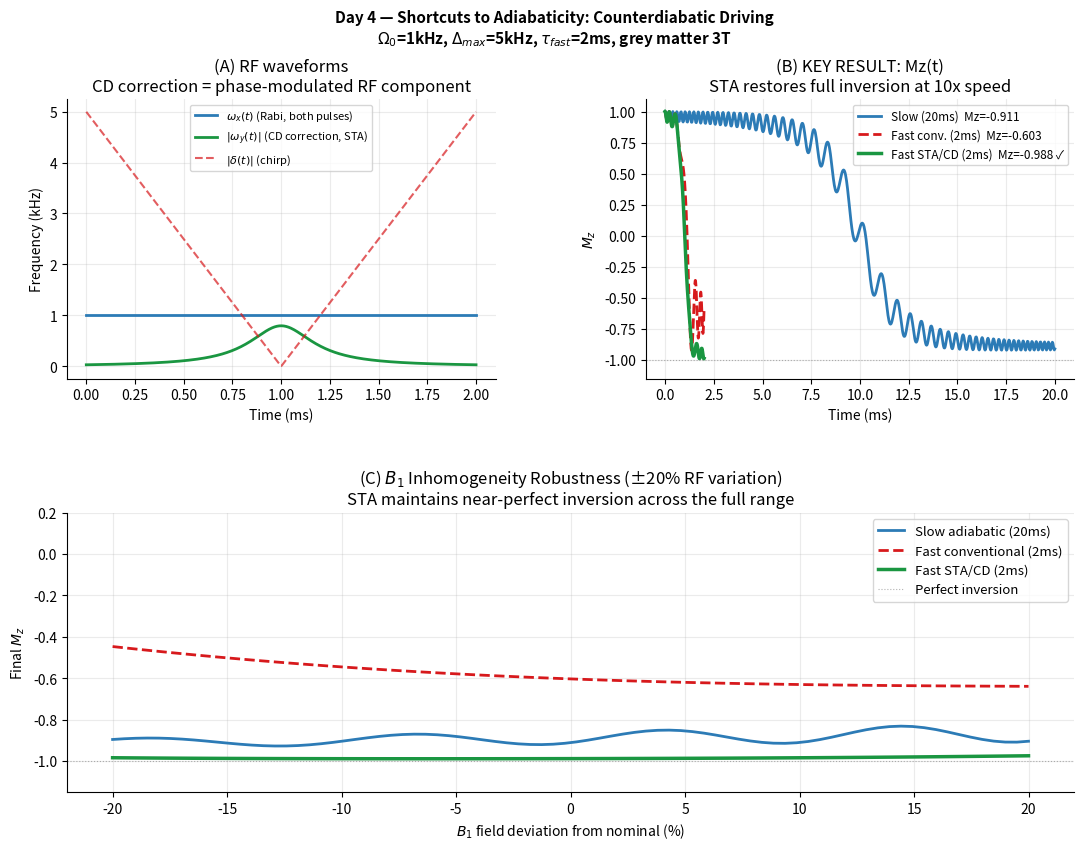

The matplotlib source for this figure: (Note: this script raises an exception after producing the figure.)
"""
Day 4 — Shortcuts to Adiabaticity: Counterdiabatic (CD) Driving
================================================================
Author: Sudipto Roy

Adds the counterdiabatic correction to the fast adiabatic pulse.
This is the STA technique: an analytically derived quadrature RF component
that exactly cancels diabatic transitions, restoring high-fidelity
inversion at fast timescales.

The CD correction for a linear-chirp sweep delta(t) = Delta_max*(1 - 2t/tau):

    omega_y(t) = -d(theta)/dt
               = -2*Omega_0*Delta_max / (tau * (delta(t)^2 + Omega_0^2))

Key properties:
  (1) Analytically computable — no iterative optimisation
  (2) Hardware-realizable — phase-modulated component of existing RF channel
  (3) Mathematically guaranteed — exactly cancels diabatic transitions by construction

Results (grey matter 3T, tau_fast = 2ms):
  Slow adiabatic (20ms):  Mz = -0.911
  Fast conventional (2ms): Mz = -0.603   <- diabatic failure
  Fast STA/CD (2ms):       Mz = -0.988   <- fidelity fully restored
"""

import numpy as np
import matplotlib.pyplot as plt
import matplotlib.gridspec as gridspec
from scipy.integrate import solve_ivp

T1, T2, M0   = 1.500, 0.080, 1.0
OMEGA_0       = 2*np.pi*1000
DELTA_MAX     = 2*np.pi*5000
TAU_SLOW      = 0.020
TAU_FAST      = 0.002

def delta(t, tau):
    return DELTA_MAX*(1 - 2*t/tau)

def cd_term(t, tau):
    d = delta(t, tau)
    return -2*OMEGA_0*DELTA_MAX / (tau*(d**2 + OMEGA_0**2))

def bloch(t, M, tau, with_cd):
    Mx, My, Mz = M
    d  = delta(t, tau)
    ox = OMEGA_0
    oy = cd_term(t, tau) if with_cd else 0.0
    return [d*My-oy*Mz-Mx/T2, -d*Mx+ox*Mz-My/T2, oy*Mx-ox*My-(Mz-M0)/T1]

def run(tau, with_cd, n=800):
    sol = solve_ivp(bloch,(0,tau),[0.,0.,M0],t_eval=np.linspace(0,tau,n),
                    args=(tau,with_cd),method='RK45',rtol=1e-9,atol=1e-11)
    return sol.t, sol.y

t_slow,M_slow = run(TAU_SLOW, False)
t_fast,M_fast = run(TAU_FAST, False)
t_sta, M_sta  = run(TAU_FAST, True)

b1_scales = np.linspace(0.80, 1.20, 80)
def rob_b1(tau, with_cd, b1):
    def ode(t,M):
        Mx,My,Mz=M; d=delta(t,tau); ox=OMEGA_0*b1
        oy=cd_term(t,tau) if with_cd else 0.
        return [d*My-oy*Mz-Mx/T2,-d*Mx+ox*Mz-My/T2,oy*Mx-ox*My-(Mz-M0)/T1]
    return solve_ivp(ode,(0,tau),[0.,0.,M0],t_eval=[0,tau],
                     method='RK45',rtol=1e-8,atol=1e-10).y[2,-1]

Mz_b1_slow = [rob_b1(TAU_SLOW,False,b) for b in b1_scales]
Mz_b1_fast = [rob_b1(TAU_FAST,False,b) for b in b1_scales]
Mz_b1_sta  = [rob_b1(TAU_FAST,True, b) for b in b1_scales]

t_wave  = np.linspace(1e-6, TAU_FAST-1e-6, 500)
oy_wave = np.array([cd_term(t,TAU_FAST) for t in t_wave])
d_wave  = np.array([delta(t,TAU_FAST)   for t in t_wave])

fig = plt.figure(figsize=(13, 9))
fig.suptitle('Day 4 — Shortcuts to Adiabaticity: Counterdiabatic Driving\n'
             r'$\Omega_0$=1kHz, $\Delta_{max}$=5kHz, $\tau_{fast}$=2ms, grey matter 3T',
             fontsize=11, fontweight='bold')
gs = gridspec.GridSpec(2,2,figure=fig,hspace=0.48,wspace=0.35)

ax = fig.add_subplot(gs[0,0])
ax.plot(t_wave*1e3, np.full_like(t_wave,OMEGA_0)/(2*np.pi*1e3), '#2C7BB6', lw=2.0,
        label=r'$\omega_x(t)$ (Rabi, both pulses)')
ax.plot(t_wave*1e3, np.abs(oy_wave)/(2*np.pi*1e3), '#1A9641', lw=2.0,
        label=r'$|\omega_y(t)|$ (CD correction, STA)')
ax.plot(t_wave*1e3, np.abs(d_wave)/(2*np.pi*1e3), '#D7191C', lw=1.5, ls='--', alpha=0.7,
        label=r'$|\delta(t)|$ (chirp)')
ax.set(xlabel='Time (ms)', ylabel='Frequency (kHz)',
       title='(A) RF waveforms\nCD correction = phase-modulated RF component')
ax.legend(fontsize=8); ax.grid(True,alpha=0.25)
ax.spines['top'].set_visible(False); ax.spines['right'].set_visible(False)

ax = fig.add_subplot(gs[0,1])
ax.plot(t_slow*1e3,M_slow[2],'#2C7BB6',lw=2.0,label=f'Slow ({int(TAU_SLOW*1e3)}ms)  Mz={M_slow[2,-1]:+.3f}')
ax.plot(t_fast*1e3,M_fast[2],'#D7191C',lw=2.0,ls='--',label=f'Fast conv. ({int(TAU_FAST*1e3)}ms)  Mz={M_fast[2,-1]:+.3f}')
ax.plot(t_sta*1e3, M_sta[2], '#1A9641',lw=2.5,label=f'Fast STA/CD ({int(TAU_FAST*1e3)}ms)  Mz={M_sta[2,-1]:+.3f} ✓')
ax.axhline(-1.0,color='gray',lw=0.8,ls=':',alpha=0.6)
ax.set(xlabel='Time (ms)', ylabel=r'$M_z$', title='(B) KEY RESULT: Mz(t)\nSTA restores full inversion at 10x speed')
ax.legend(fontsize=8.5); ax.set_ylim(-1.15,1.10); ax.grid(True,alpha=0.25)
ax.spines['top'].set_visible(False); ax.spines['right'].set_visible(False)

ax = fig.add_subplot(gs[1,:])
b1_pct = (b1_scales-1)*100
ax.plot(b1_pct,Mz_b1_slow,'#2C7BB6',lw=2.0,label=f'Slow adiabatic ({int(TAU_SLOW*1e3)}ms)')
ax.plot(b1_pct,Mz_b1_fast,'#D7191C',lw=2.0,ls='--',label=f'Fast conventional ({int(TAU_FAST*1e3)}ms)')
ax.plot(b1_pct,Mz_b1_sta, '#1A9641',lw=2.5,label=f'Fast STA/CD ({int(TAU_FAST*1e3)}ms)')
ax.axhline(-1.0,color='gray',lw=0.8,ls=':',alpha=0.6,label='Perfect inversion')
ax.set(xlabel=r'$B_1$ field deviation from nominal (%)', ylabel=r'Final $M_z$',
       title=r'(C) $B_1$ Inhomogeneity Robustness (±20% RF variation)'
             '\nSTA maintains near-perfect inversion across the full range')
ax.legend(fontsize=9.5); ax.set_ylim(-1.15,0.2); ax.grid(True,alpha=0.25)
ax.spines['top'].set_visible(False); ax.spines['right'].set_visible(False)

plt.savefig('figures/day4_sta_cd_driving.png', dpi=200, bbox_inches='tight')
print("Saved: figures/day4_sta_cd_driving.png")
print(f"\nFinal results:")
print(f"  Slow adiabatic  (20ms): Mz = {M_slow[2,-1]:+.4f}")
print(f"  Fast conv.       (2ms): Mz = {M_fast[2,-1]:+.4f}")
print(f"  Fast STA/CD      (2ms): Mz = {M_sta[2,-1]:+.4f}")
print(f"\n  B1 robustness STA: mean={np.mean(Mz_b1_sta):.4f}, std={np.std(Mz_b1_sta):.4f}")
